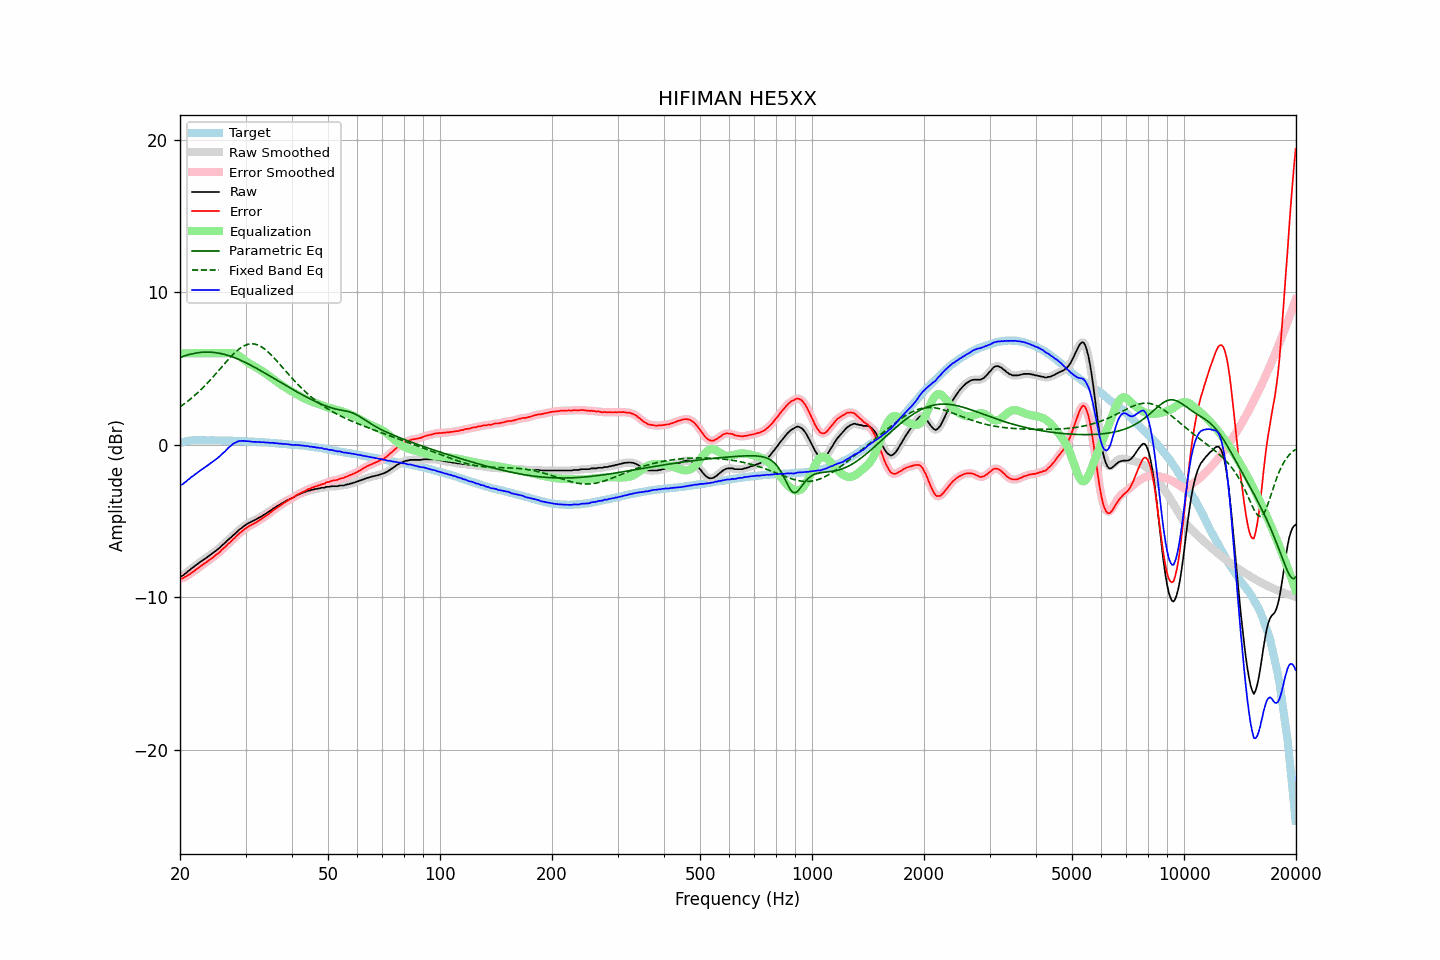

Data behind this chart, as committed beside it:
frequency, raw, error, smoothed, error_smoothed, equalization, parametric_eq, fixed_band_eq, equalized_raw, equalized_smoothed, target
20.00, -8.67, -8.79, -8.67, -8.80, 6.00, 5.73, 2.49, -2.67, -2.67, 0.12
20.20, -8.61, -8.76, -8.61, -8.76, 6.00, 5.77, 2.56, -2.61, -2.61, 0.15
20.40, -8.57, -8.75, -8.55, -8.73, 6.00, 5.80, 2.64, -2.57, -2.55, 0.18
20.61, -8.46, -8.66, -8.47, -8.68, 6.00, 5.84, 2.71, -2.46, -2.47, 0.20
20.81, -8.40, -8.63, -8.39, -8.62, 6.00, 5.87, 2.79, -2.40, -2.39, 0.23
21.02, -8.29, -8.55, -8.30, -8.55, 6.00, 5.90, 2.87, -2.29, -2.30, 0.26
21.23, -8.23, -8.50, -8.22, -8.49, 6.00, 5.93, 2.96, -2.23, -2.22, 0.27
21.44, -8.12, -8.40, -8.13, -8.41, 6.00, 5.96, 3.04, -2.12, -2.13, 0.28
21.66, -8.06, -8.35, -8.05, -8.34, 6.00, 5.98, 3.13, -2.06, -2.05, 0.29
21.87, -7.97, -8.26, -7.97, -8.26, 6.00, 6.00, 3.22, -1.97, -1.97, 0.29
22.09, -7.89, -8.19, -7.89, -8.19, 6.00, 6.02, 3.32, -1.89, -1.89, 0.30
22.31, -7.81, -8.11, -7.81, -8.11, 6.00, 6.04, 3.41, -1.81, -1.81, 0.30
22.54, -7.73, -8.03, -7.73, -8.03, 6.00, 6.05, 3.51, -1.73, -1.73, 0.30
22.76, -7.66, -7.96, -7.66, -7.95, 6.00, 6.06, 3.61, -1.66, -1.66, 0.30
22.99, -7.59, -7.88, -7.58, -7.88, 6.00, 6.07, 3.72, -1.59, -1.58, 0.29
23.22, -7.51, -7.80, -7.51, -7.80, 6.00, 6.08, 3.82, -1.51, -1.51, 0.29
23.45, -7.44, -7.73, -7.44, -7.73, 6.00, 6.08, 3.93, -1.44, -1.44, 0.29
23.69, -7.37, -7.66, -7.36, -7.65, 6.00, 6.08, 4.04, -1.37, -1.36, 0.29
23.92, -7.29, -7.58, -7.29, -7.58, 6.00, 6.08, 4.15, -1.29, -1.29, 0.29
24.16, -7.21, -7.50, -7.21, -7.51, 6.00, 6.07, 4.27, -1.21, -1.21, 0.30
24.40, -7.14, -7.43, -7.14, -7.43, 6.00, 6.07, 4.39, -1.14, -1.14, 0.30
24.65, -7.06, -7.35, -7.06, -7.35, 6.00, 6.06, 4.50, -1.06, -1.06, 0.29
24.89, -6.98, -7.26, -6.98, -7.26, 6.00, 6.04, 4.62, -0.98, -0.98, 0.29
25.14, -6.89, -7.17, -6.90, -7.18, 6.00, 6.03, 4.75, -0.89, -0.90, 0.28
25.39, -6.82, -7.10, -6.81, -7.09, 6.00, 6.01, 4.87, -0.82, -0.81, 0.28
25.65, -6.72, -7.00, -6.72, -7.00, 6.00, 5.99, 4.99, -0.72, -0.72, 0.28
25.91, -6.61, -6.88, -6.62, -6.90, 6.00, 5.97, 5.11, -0.61, -0.62, 0.27
26.16, -6.53, -6.80, -6.53, -6.80, 6.00, 5.94, 5.23, -0.53, -0.53, 0.27
26.43, -6.44, -6.71, -6.43, -6.70, 6.00, 5.92, 5.35, -0.44, -0.43, 0.27
26.69, -6.33, -6.60, -6.33, -6.60, 6.01, 5.89, 5.47, -0.32, -0.32, 0.27
26.96, -6.22, -6.49, -6.23, -6.50, 6.01, 5.86, 5.59, -0.21, -0.22, 0.27
27.23, -6.14, -6.41, -6.13, -6.40, 6.02, 5.82, 5.71, -0.12, -0.11, 0.27
27.50, -6.05, -6.32, -6.04, -6.31, 6.01, 5.79, 5.82, -0.04, -0.03, 0.27
27.77, -5.94, -6.20, -5.95, -6.21, 6.00, 5.75, 5.93, 0.06, 0.05, 0.26
28.05, -5.86, -6.12, -5.85, -6.11, 5.97, 5.71, 6.03, 0.11, 0.12, 0.26
28.33, -5.76, -6.01, -5.75, -6.00, 5.93, 5.67, 6.13, 0.18, 0.18, 0.25
28.62, -5.66, -5.91, -5.66, -5.91, 5.88, 5.62, 6.22, 0.22, 0.22, 0.25
28.90, -5.56, -5.80, -5.57, -5.81, 5.81, 5.58, 6.30, 0.26, 0.25, 0.25
29.19, -5.49, -5.72, -5.48, -5.72, 5.74, 5.53, 6.37, 0.25, 0.26, 0.23
29.48, -5.40, -5.64, -5.40, -5.64, 5.66, 5.48, 6.44, 0.26, 0.26, 0.24
29.78, -5.32, -5.55, -5.32, -5.56, 5.57, 5.43, 6.50, 0.25, 0.25, 0.23
30.08, -5.25, -5.48, -5.24, -5.47, 5.49, 5.38, 6.54, 0.24, 0.24, 0.23
30.38, -5.17, -5.39, -5.18, -5.40, 5.41, 5.33, 6.58, 0.24, 0.23, 0.22
30.68, -5.12, -5.34, -5.12, -5.34, 5.34, 5.28, 6.61, 0.22, 0.22, 0.22
30.99, -5.07, -5.28, -5.07, -5.28, 5.28, 5.22, 6.62, 0.21, 0.21, 0.21
31.30, -5.02, -5.23, -5.02, -5.23, 5.22, 5.16, 6.62, 0.20, 0.20, 0.21
31.61, -4.97, -5.17, -4.97, -5.17, 5.16, 5.11, 6.61, 0.19, 0.19, 0.21
31.93, -4.91, -5.10, -4.91, -5.10, 5.10, 5.05, 6.59, 0.19, 0.19, 0.19
32.24, -4.85, -5.03, -4.85, -5.04, 5.04, 4.99, 6.56, 0.19, 0.19, 0.18
32.57, -4.79, -4.97, -4.79, -4.97, 4.98, 4.93, 6.52, 0.19, 0.18, 0.18
32.89, -4.74, -4.92, -4.73, -4.91, 4.91, 4.87, 6.47, 0.17, 0.18, 0.18
33.22, -4.68, -4.85, -4.67, -4.85, 4.84, 4.81, 6.40, 0.16, 0.17, 0.17
33.55, -4.60, -4.77, -4.61, -4.77, 4.77, 4.75, 6.33, 0.17, 0.16, 0.17
33.89, -4.55, -4.70, -4.54, -4.70, 4.70, 4.69, 6.25, 0.15, 0.16, 0.16
34.23, -4.47, -4.62, -4.47, -4.62, 4.62, 4.63, 6.17, 0.15, 0.15, 0.15
34.57, -4.41, -4.55, -4.41, -4.55, 4.55, 4.57, 6.07, 0.14, 0.14, 0.14
34.92, -4.34, -4.47, -4.33, -4.47, 4.47, 4.50, 5.97, 0.13, 0.13, 0.13
35.27, -4.26, -4.39, -4.26, -4.39, 4.39, 4.44, 5.87, 0.13, 0.12, 0.13
35.62, -4.18, -4.30, -4.19, -4.30, 4.31, 4.38, 5.76, 0.13, 0.12, 0.12
35.97, -4.13, -4.23, -4.12, -4.23, 4.23, 4.32, 5.64, 0.10, 0.11, 0.10
... 635 more rows
